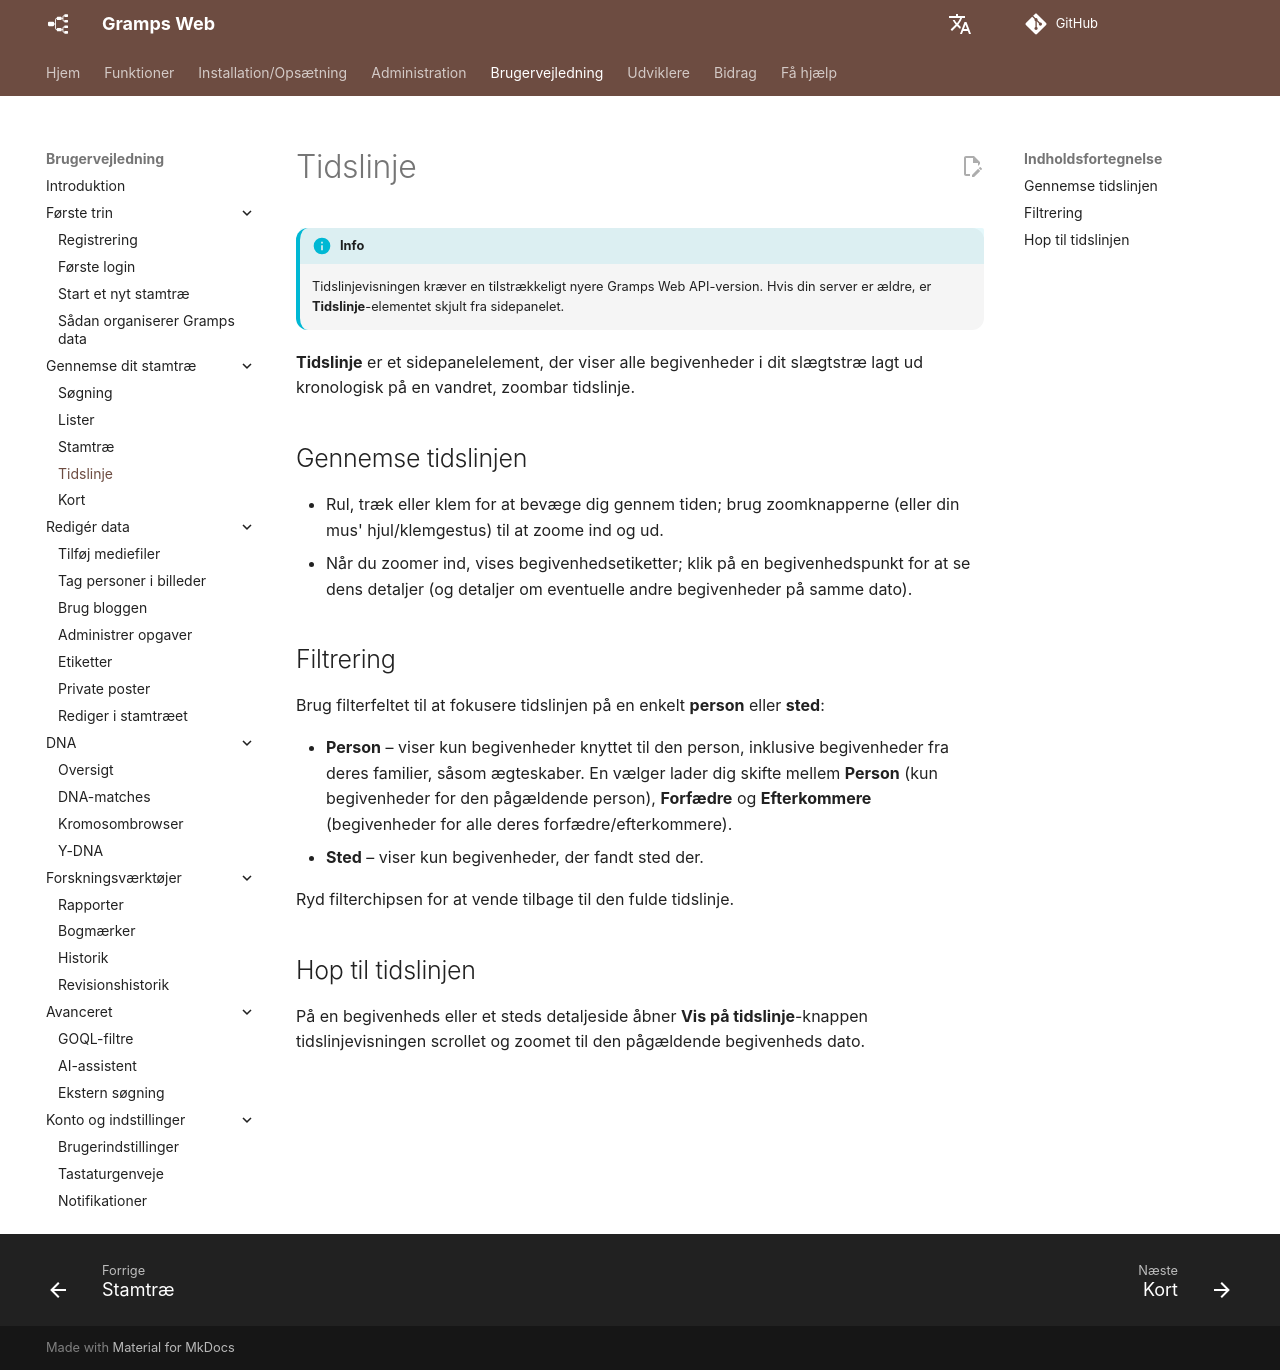

repository: gramps-project/gramps-web-docs · page: da/user-guide/timeline/index.html · generator: mkdocs

# Tidslinje

!!! info
    Tidslinjevisningen kræver en tilstrækkeligt nyere Gramps Web API-version. Hvis din server er ældre, er **Tidslinje**-elementet skjult fra sidepanelet.

**Tidslinje** er et sidepanelelement, der viser alle begivenheder i dit slægtstræ lagt ud kronologisk på en vandret, zoombar tidslinje.

## Gennemse tidslinjen

- Rul, træk eller klem for at bevæge dig gennem tiden; brug zoomknapperne (eller din mus' hjul/klemgestus) til at zoome ind og ud.
- Når du zoomer ind, vises begivenhedsetiketter; klik på en begivenhedspunkt for at se dens detaljer (og detaljer om eventuelle andre begivenheder på samme dato).

## Filtrering

Brug filterfeltet til at fokusere tidslinjen på en enkelt **person** eller **sted**:

- **Person** – viser kun begivenheder knyttet til den person, inklusive begivenheder fra deres familier, såsom ægteskaber. En vælger lader dig skifte mellem **Person** (kun begivenheder for den pågældende person), **Forfædre** og **Efterkommere** (begivenheder for alle deres forfædre/efterkommere).
- **Sted** – viser kun begivenheder, der fandt sted der.

Ryd filterchipsen for at vende tilbage til den fulde tidslinje.

## Hop til tidslinjen

På en begivenheds eller et steds detaljeside åbner **Vis på tidslinje**-knappen tidslinjevisningen scrollet og zoomet til den pågældende begivenheds dato.
